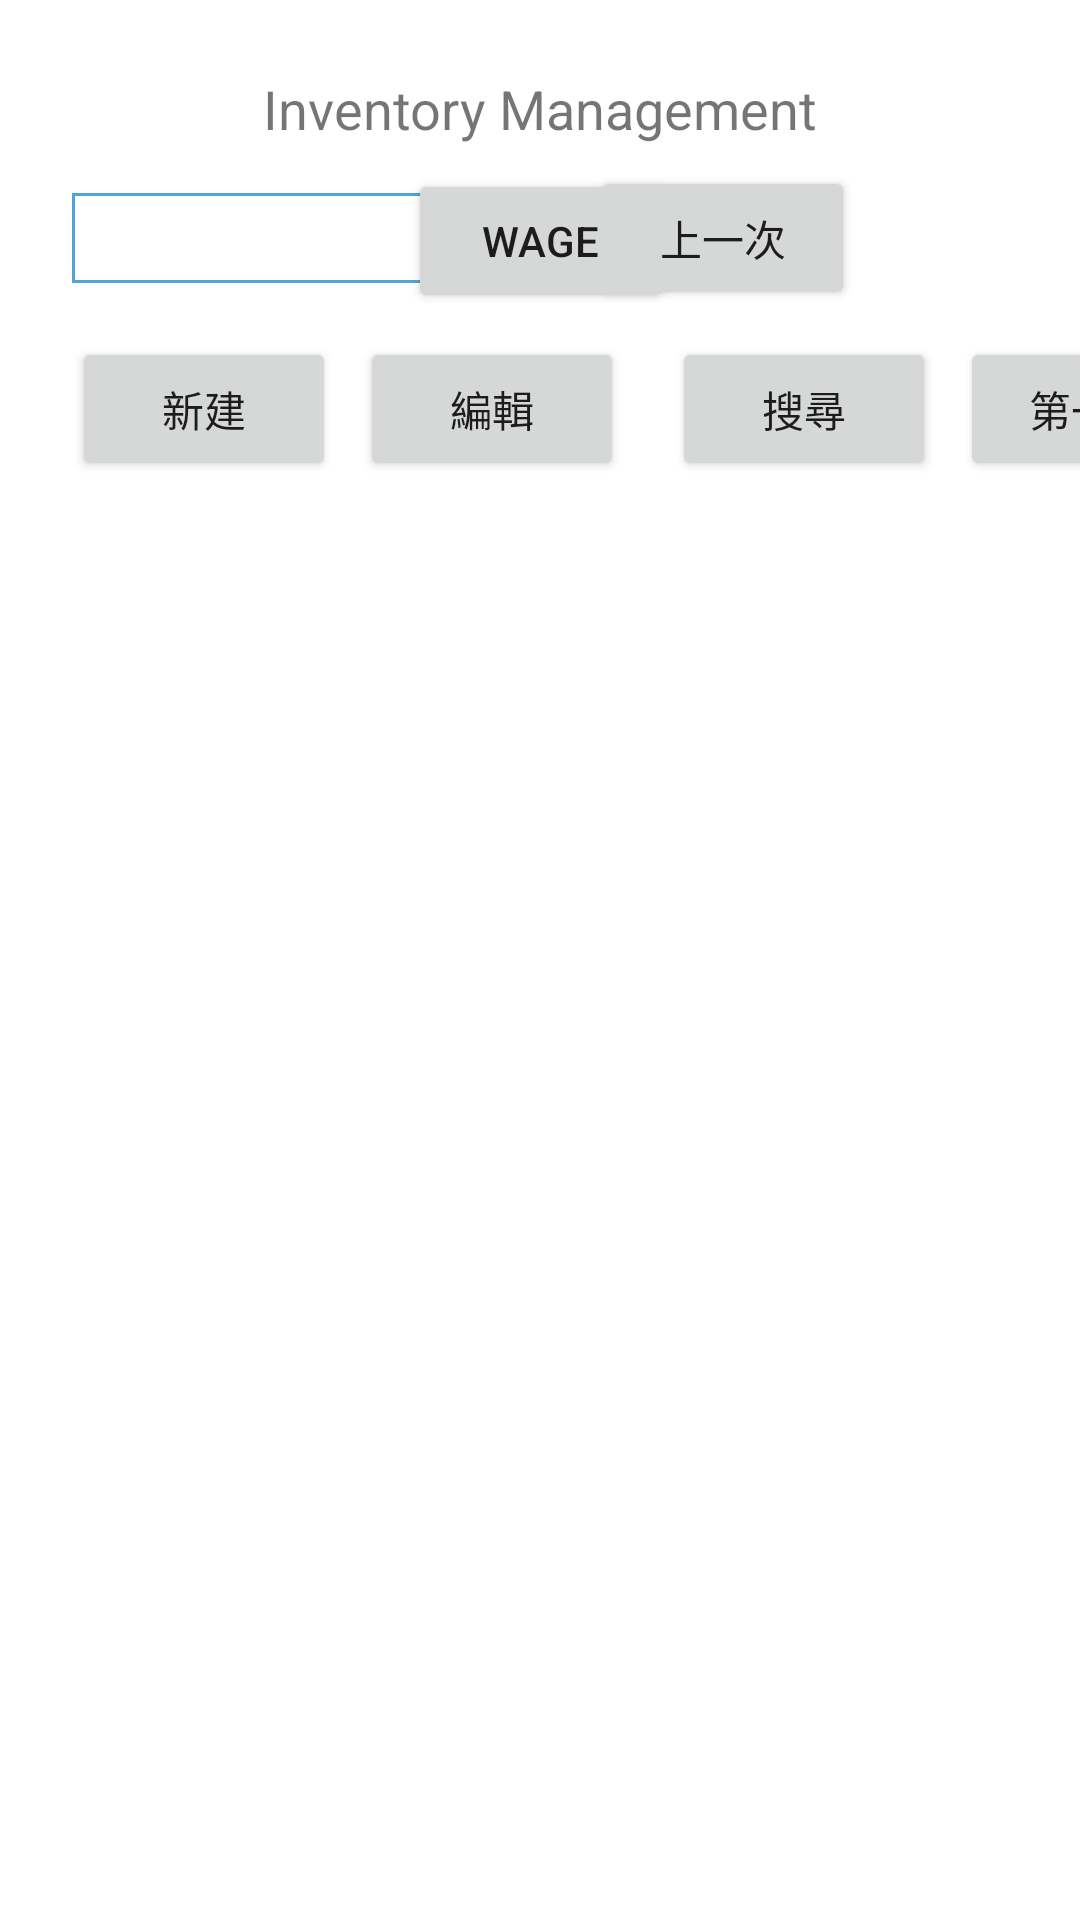

Android layout source for this screen:
<!-- AndroidManifest.xml: application theme Theme.LogisticNote -->
<!-- res/layout/activity_product_exchange.xml -->
<?xml version="1.0" encoding="utf-8"?>
<androidx.constraintlayout.widget.ConstraintLayout xmlns:android="http://schemas.android.com/apk/res/android"
    xmlns:app="http://schemas.android.com/apk/res-auto"
    xmlns:tools="http://schemas.android.com/tools"
    android:layout_width="match_parent"
    android:layout_height="match_parent"
    android:focusable="true"
    android:focusableInTouchMode="true"
    tools:context=".activity.ProductExchangeActivity">

    

    <TextView
        android:id="@+id/textView19"
        android:layout_width="wrap_content"
        android:layout_height="wrap_content"
        android:layout_marginTop="24dp"
        android:text="Inventory Management"
        android:textSize="18dp"
        app:layout_constraintEnd_toEndOf="parent"
        app:layout_constraintStart_toStartOf="parent"
        app:layout_constraintTop_toTopOf="parent" />

    <Button
        android:id="@+id/pe.btn_edit"
        android:layout_width="wrap_content"
        android:layout_height="wrap_content"
        android:layout_marginStart="8dp"
        android:layout_marginLeft="8dp"
        android:text="編輯"
        app:layout_constraintBottom_toBottomOf="@+id/pe.btn_create"
        app:layout_constraintStart_toEndOf="@+id/pe.btn_create"
        app:layout_constraintTop_toTopOf="@+id/pe.btn_create"
        app:layout_constraintVertical_bias="0.0" />

    <Button
        android:id="@+id/pe.btn_search_PNO"
        android:layout_width="wrap_content"
        android:layout_height="wrap_content"
        android:layout_marginStart="16dp"
        android:layout_marginLeft="16dp"
        android:text="搜尋"
        app:layout_constraintBottom_toBottomOf="@+id/pe.btn_create"
        app:layout_constraintStart_toEndOf="@+id/pe.btn_edit"
        app:layout_constraintTop_toTopOf="@+id/pe.btn_create" />

    <Button
        android:id="@+id/pe.btn_go_to_1"
        android:layout_width="wrap_content"
        android:layout_height="wrap_content"
        android:layout_marginStart="8dp"
        android:layout_marginLeft="8dp"
        android:text="第一筆"
        app:layout_constraintBottom_toBottomOf="@+id/pe.btn_create"
        app:layout_constraintStart_toEndOf="@+id/pe.btn_search_PNO"
        app:layout_constraintTop_toTopOf="@+id/pe.btn_create"
        app:layout_constraintVertical_bias="0.0" />

    <ListView
        android:id="@+id/pe.lstv_list"
        android:layout_width="0dp"
        android:layout_height="0dp"
        android:layout_marginStart="8dp"
        android:layout_marginEnd="8dp"
        android:layout_marginBottom="8dp"
        app:layout_constraintBottom_toBottomOf="parent"
        app:layout_constraintEnd_toEndOf="parent"
        app:layout_constraintHorizontal_bias="0.0"
        app:layout_constraintStart_toStartOf="parent"
        app:layout_constraintTop_toBottomOf="@+id/pe.btn_create"
        app:layout_constraintVertical_bias="0.0"></ListView>

    <Button
        android:id="@+id/pe.btn_create"
        android:layout_width="wrap_content"
        android:layout_height="wrap_content"
        android:layout_marginTop="8dp"
        android:text="新建"
        app:layout_constraintStart_toStartOf="@+id/pe.txtv_search_pno"
        app:layout_constraintTop_toBottomOf="@+id/pe.btn_wage" />

    <Button
        android:id="@+id/pe.btn_previous"
        android:layout_width="wrap_content"
        android:layout_height="wrap_content"
        android:layout_marginStart="8dp"
        android:text="上一次"
        app:layout_constraintBottom_toBottomOf="@+id/pe.txtv_search_pno"
        app:layout_constraintStart_toEndOf="@+id/pe.txtv_search_pno"
        app:layout_constraintTop_toTopOf="@+id/pe.txtv_search_pno"
        android:layout_marginLeft="8dp" />

    <Button
        android:id="@+id/pe.btn_wage"
        android:layout_width="wrap_content"
        android:layout_height="wrap_content"
        android:layout_marginTop="8dp"
        android:text="Wage"
        app:layout_constraintEnd_toEndOf="@+id/textView19"
        app:layout_constraintStart_toStartOf="@+id/textView19"
        app:layout_constraintTop_toBottomOf="@+id/textView19" />

    <TextView
        android:id="@+id/pe.txtv_search_pno"
        android:layout_width="165dp"
        android:layout_height="30dp"
        android:layout_marginStart="24dp"
        android:layout_marginLeft="24dp"
        android:layout_marginTop="16dp"
        android:background="@drawable/textview_border"
        app:layout_constraintStart_toStartOf="parent"
        app:layout_constraintTop_toBottomOf="@+id/textView19" />

</androidx.constraintlayout.widget.ConstraintLayout>
<!-- resources referenced by this layout -->
<resources>
  <!-- drawable textview_border (drawable) -->
  <?xml version="1.0" encoding="utf-8"?>
  <shape xmlns:android="http://schemas.android.com/apk/res/android"
      android:shape="rectangle">
      <solid android:color="#ffffff" />4
      <stroke
          android:width="1dip"
          android:color="#4fa5d5" />5
  </shape>
  <style name="Theme.LogisticNote" parent="Theme.MaterialComponents.DayNight.DarkActionBar">
          
          <item name="colorPrimary">@color/purple_500</item>
          <item name="colorPrimaryVariant">@color/purple_700</item>
          <item name="colorOnPrimary">@color/white</item>
          
          <item name="colorSecondary">@color/teal_200</item>
          <item name="colorSecondaryVariant">@color/teal_700</item>
          <item name="colorOnSecondary">@color/black</item>
          
          <item name="android:statusBarColor" tools:targetApi="l">?attr/colorPrimaryVariant</item>
          
      </style>
  <color name="purple_500">#FF6200EE</color>
  <color name="purple_700">#FF3700B3</color>
  <color name="white">#FFFFFFFF</color>
  <color name="teal_200">#FF03DAC5</color>
  <color name="teal_700">#FF018786</color>
  <color name="black">#FF000000</color>
</resources>
